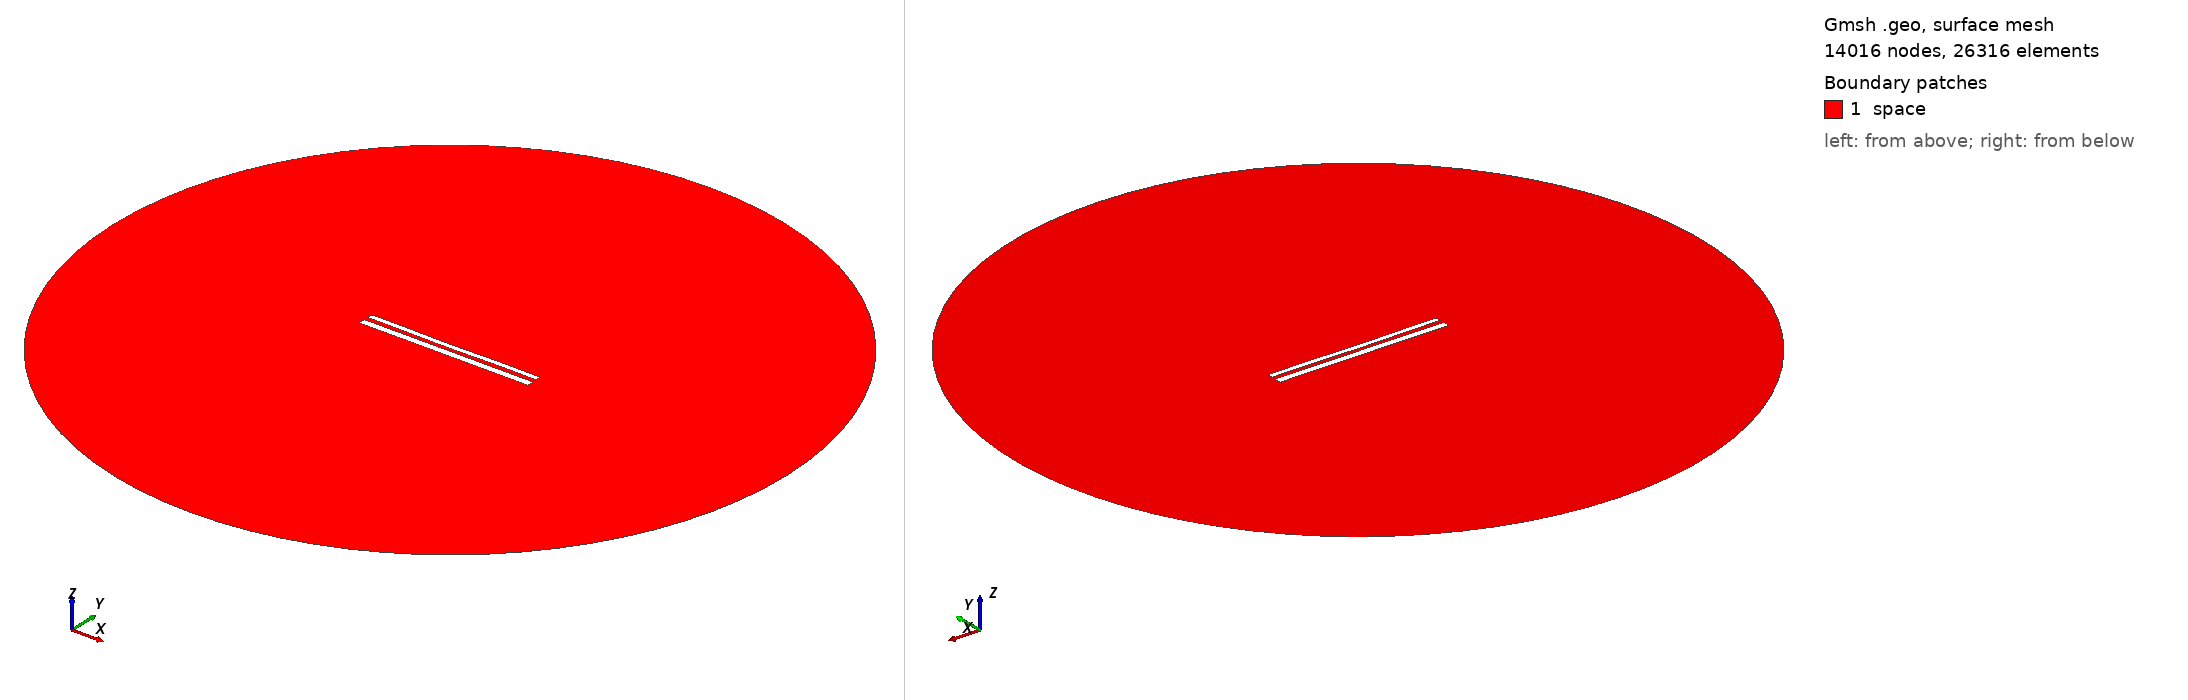

Gmsh geometry script, surface-meshed: 14016 nodes, 26316 surface elements. Boundary patches (legend numbers): 1 space. Left view from above one corner, right view from below the opposite corner. Legend entries are the model's physical surfaces. The drawing asked Gmsh for element sizes between 1% and 20% of the model's largest extent; the script's own settings can give other sizes.

=== 12009.geo (drawn) ===
//---------------------------------------
// Geometry kernel
//---------------------------------------

SetFactory("OpenCASCADE");



//---------------------------------------
// Parameters of the geometry
//---------------------------------------

// Overetch of the upper plate
overetch = 0.375;

// Distance between the plates
distance = 2.5;

// Discretization over the x axis (for the deformation)
nx = 50; 

// Length of the plate
L = 100 - overetch; 

// Number of modes
n = 4; 

// 1st mode coefficient
coeff(1) = -0.075;
beta(1) = 0.596864 * 3.1415926535 / L;

// 2nd mode coefficient
coeff(2) = -0.15;
beta(2) = 1.49418 * 3.1415926535 / L;

// 3rd mode coefficient
coeff(3) = -0.075;
beta(3) = 2.50025 * 3.1415926535 / L;

// 4th mode coefficient
coeff(4) = 0.07499999999999998;
beta(4) = 3.49999 * 3.1415926535 / L;



//---------------------------------------
// Upper plate (deformed rectangle)
//---------------------------------------

// Coordiantes of the upper plate
xmin = -50;
xmax = 50 - overetch;

// Height of the upper plate
yheight = 4 - 2 * overetch;

// Indexes of the points
UpperID[] = {};
LowerID[] = {};
LeftID[] = {};
RightID[] = {};

// Point index
p = 1;

// Horizontal edges
For i In {1:nx}
    x = xmin + (i-1)*(xmax - xmin)/(nx-1);

    y_bottom = distance / 2 + overetch;
    For j In {1:n}
        C = (Cosh(beta(j)*L) + Cos(beta(j)*L)) / (Sinh(beta(j)*L) + Sin(beta(j)*L));
        y_bottom  = y_bottom + coeff(j) * (Cosh(beta(j)*(x+50)) - Cos(beta(j)*(x+50)) - C * (Sinh(beta(j)*(x+50)) - Sin(beta(j)*(x+50))));
    EndFor

    y_top = y_bottom + yheight;

    Point(p) = {x, y_top, 0, 1.0};
    UpperID[i] = p;
    p = p + 1;

    Point(p) = {x, y_bottom, 0, 1.0};
    LowerID[i] = p;
    p = p + 1;
EndFor

// Create point lists
UpperPts[] = {}; LowerPts[] = {};
For i In {1:nx}
  UpperPts[] += {UpperID[i]};
  LowerPts[] += {LowerID[i]};
EndFor

// Build splines
Spline(1) = {UpperPts[]};
Spline(2) = {LowerPts[]};
Line(3) = {LowerPts[nx-1], UpperPts[nx-1]};
Line(4) = {LowerPts[0], UpperPts[0]};

// Build the plane surface
Curve Loop(1) = {2, 3, -1, -4};
Plane Surface(1) = {1};



//---------------------------------------
// Lower plate (rectangle)
//---------------------------------------

// Vertices
Point(1001) = {-50, -1, 0, 1.0};
Point(1002) = { 50, -1, 0, 1.0};
Point(1003) = { 50,  -5, 0, 1.0};
Point(1004) = {-50,  -5, 0, 1.0};

// Edges
Line(5) = {1001, 1002};
Line(6) = {1002, 1003};
Line(7) = {1003, 1004};
Line(8) = {1004, 1001};

// Plane surface
Line Loop(2) = {5, 6, 7, 8};
Plane Surface(2) = {2}; 



//---------------------------------------
// Outer (fictious) boundary
//---------------------------------------

// Points
Point(1005) = {0, 0, 0};       // Center
Point(1006) = {200, 0, 0};     // Start point
Point(1007) = {0, 200, 0};     // 90 degrees
Point(1008) = {-200, 0, 0};    // 180 degrees
Point(1009) = {0, -200, 0};    // 270 degrees

// Circle arcs (each needs start, center, end)
Circle(9) = {1006, 1005, 1007};
Circle(10) = {1007, 1005, 1008};
Circle(11) = {1008, 1005, 1009};
Circle(12) = {1009, 1005, 1006};

// Plane surface for the entire domain
Curve Loop(3) = {9, 10, 11, 12};
Surface(3) = {3};

// Subtract the plates from the whole domain to obtain the actual domain where we want to solve the equations
BooleanDifference{ Surface{3}; Delete; }{ Surface{1}; Surface{2}; Delete; }




//---------------------------------------
// Transfinite Lines/Curves
//---------------------------------------

// Set the number of points on the boundaries
r = 7;

// Plates
Transfinite Curve {1, 2} = 50*r Using Progression 1;
Transfinite Curve {3, 4} = 2*r Using Progression 1;
Transfinite Line {5, 7} = 50*r Using Progression 1;
Transfinite Line {6, 8} = 2*r Using Progression 1;

// Outer boundary
Transfinite Line {9, 10, 11, 12} = 20 Using Progression 1;



//---------------------------------------
// Physical groups
//---------------------------------------                

// Physical curves (boundaries)
Physical Line("force_segment", 10) = {2};
Physical Line("upper_plate", 11) = {1, 3, 4};
Physical Line("lower_plate", 12) = {5, 6, 7, 8};
Physical Line("boundary", 20) = {9, 10, 11, 12};

// Physical Surfaces
Physical Surface("space", 30) = {3};



//---------------------------------------
// 6. Generate the Mesh
//---------------------------------------

// 2D mesh generation
Mesh 2;
